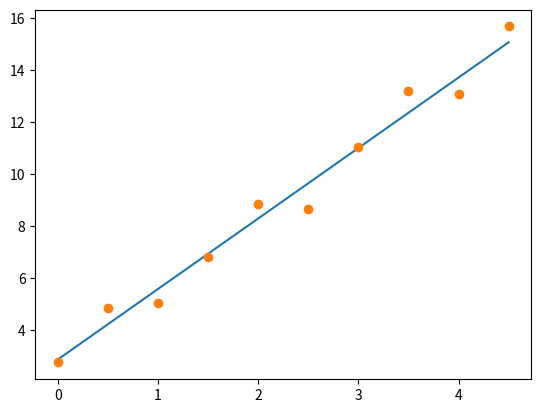

Recreate this plot in Python.
"""
Weighted least squares fitting to a straight line

"""

import numpy as np
import math
from pylab import *
import matplotlib.pyplot as plt



def wregress(x,y,sy):
    sum_x_y = []
    sum_x_sy2 = []
    sum_x2_sy2 = []
    sy_inv = []
    sum_y_sy2 = []
    n = 0
    for i in x:
        sum_x_sy2.append(i* (float(sy[n])**-2))
        sum_x2_sy2.append((i**2)/float(sy[n])**2)
        sum_x_y.append((i * float(y[n])/
                            float(sy[n])**2))
        sum_y_sy2.append(float(y[n])/
                        float(sy[n])**2)
        sy_inv.append(float(sy[n])**-2)
        n += 1 
    
    A = column_stack((
                [sum(sum_x2_sy2),sum(sum_x_sy2)],
                [sum(sum_x_sy2),sum(sy_inv)]))
    b = [sum(sum_x_y),sum(sum_y_sy2)]
    a,b = dot(inv(A),b)

    return [a,b]



x = arange(0,5,0.5)
y = array([2.75,4.83,5.05,6.80,8.83,
            8.64,11.03,13.20,13.08,15.68]
            )
sy = array([0.5,0.6,0.7,0.8,0.9,0.9,
                    1.0,1.1,1.1,1.2]
            )

c = wregress(x,y,sy)
print(c)
plot(x,polyval(c,x),x,y,'o')
show()



